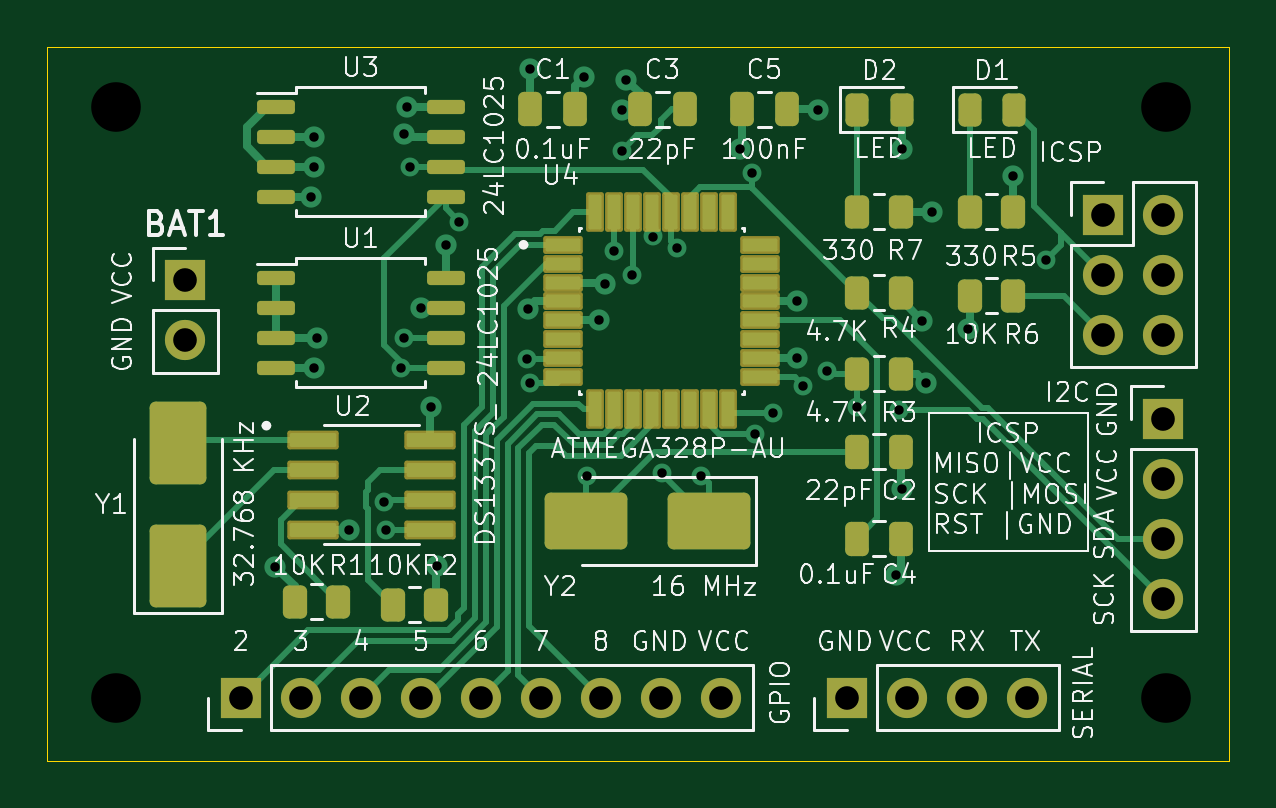
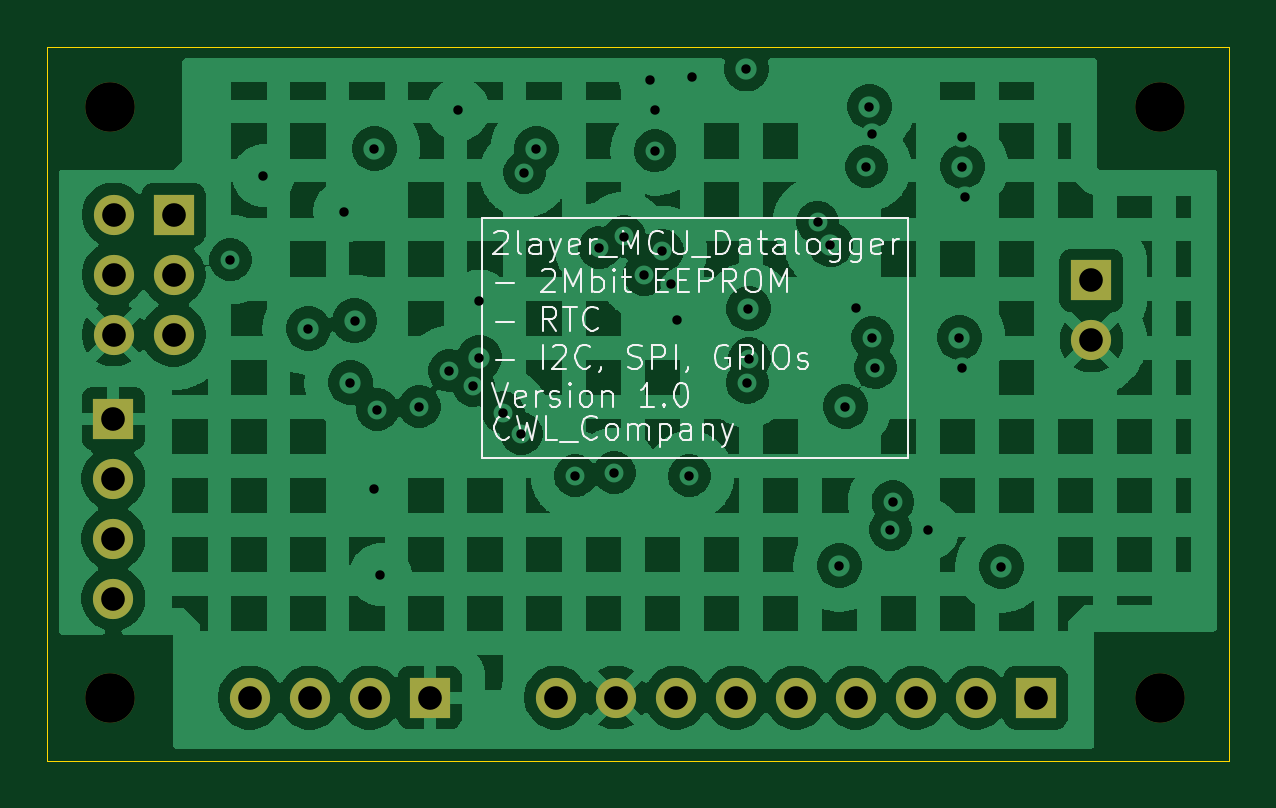
Circuit board: 13 layer files. Board 50.0 x 30.2 mm.
- bottom_copper: MCU_Datalogger-CuBottom.gbr (148733 bytes)
- inner_copper: MCU_Datalogger-CuIn1.gbr (7814 bytes)
- inner_copper: MCU_Datalogger-CuIn2.gbr (153299 bytes)
- top_copper: MCU_Datalogger-CuTop.gbr (23300 bytes)
- outline: MCU_Datalogger-EdgeCuts.gbr (609 bytes)
- bottom_mask: MCU_Datalogger-MaskBottom.gbr (1465 bytes)
- top_mask: MCU_Datalogger-MaskTop.gbr (5608 bytes)
- drill: MCU_Datalogger-NPTH.drl (380 bytes)
- drill: MCU_Datalogger-PTH.drl (1490 bytes)
- paste: MCU_Datalogger-PasteBottom.gbr (454 bytes)
- paste: MCU_Datalogger-PasteTop.gbr (4794 bytes)
- bottom_silk: MCU_Datalogger-SilkBottom.gbr (33024 bytes)
- top_silk: MCU_Datalogger-SilkTop.gbr (121166 bytes)

=== bottom_copper: MCU_Datalogger-CuBottom.gbr (148733 bytes, source omitted) ===
=== inner_copper: MCU_Datalogger-CuIn1.gbr (7814 bytes, source omitted) ===
=== inner_copper: MCU_Datalogger-CuIn2.gbr (153299 bytes, source omitted) ===
=== top_copper: MCU_Datalogger-CuTop.gbr (23300 bytes, source omitted) ===
=== outline: MCU_Datalogger-EdgeCuts.gbr ===
%TF.GenerationSoftware,KiCad,Pcbnew,9.0.5*%
%TF.CreationDate,2025-10-31T14:09:04+09:00*%
%TF.ProjectId,MCU_Datalogger,4d43555f-4461-4746-916c-6f676765722e,1*%
%TF.SameCoordinates,Original*%
%TF.FileFunction,Profile,NP*%
%FSLAX46Y46*%
G04 Gerber Fmt 4.6, Leading zero omitted, Abs format (unit mm)*
G04 Created by KiCad (PCBNEW 9.0.5) date 2025-10-31 14:09:04*
%MOMM*%
%LPD*%
G01*
G04 APERTURE LIST*
%TA.AperFunction,Profile*%
%ADD10C,0.050000*%
%TD*%
G04 APERTURE END LIST*
D10*
X135763000Y-59436000D02*
X185801000Y-59436000D01*
X185801000Y-89662000D01*
X135763000Y-89662000D01*
X135763000Y-59436000D01*
M02*

=== bottom_mask: MCU_Datalogger-MaskBottom.gbr ===
%TF.GenerationSoftware,KiCad,Pcbnew,9.0.5*%
%TF.CreationDate,2025-10-31T14:09:04+09:00*%
%TF.ProjectId,MCU_Datalogger,4d43555f-4461-4746-916c-6f676765722e,1*%
%TF.SameCoordinates,Original*%
%TF.FileFunction,Soldermask,Bot*%
%TF.FilePolarity,Negative*%
%FSLAX46Y46*%
G04 Gerber Fmt 4.6, Leading zero omitted, Abs format (unit mm)*
G04 Created by KiCad (PCBNEW 9.0.5) date 2025-10-31 14:09:04*
%MOMM*%
%LPD*%
G01*
G04 APERTURE LIST*
%ADD10R,1.700000X1.700000*%
%ADD11C,1.700000*%
%ADD12C,2.100000*%
G04 APERTURE END LIST*
D10*
%TO.C,J3*%
X169607000Y-86995000D03*
D11*
X172147000Y-86995000D03*
X174687000Y-86995000D03*
X177227000Y-86995000D03*
%TD*%
D12*
%TO.C,H2*%
X138684000Y-86995000D03*
%TD*%
%TO.C,H4*%
X183134000Y-86995000D03*
%TD*%
%TO.C,H1*%
X138684000Y-61976000D03*
%TD*%
D10*
%TO.C,BAT1*%
X141605000Y-69337000D03*
D11*
X141605000Y-71877000D03*
%TD*%
D10*
%TO.C,J4*%
X180457000Y-66548000D03*
D11*
X182997000Y-66548000D03*
X180457000Y-69088000D03*
X182997000Y-69088000D03*
X180457000Y-71628000D03*
X182997000Y-71628000D03*
%TD*%
D10*
%TO.C,J1*%
X183007000Y-75184000D03*
D11*
X183007000Y-77724000D03*
X183007000Y-80264000D03*
X183007000Y-82804000D03*
%TD*%
D10*
%TO.C,J2*%
X143953000Y-86995000D03*
D11*
X146493000Y-86995000D03*
X149033000Y-86995000D03*
X151573000Y-86995000D03*
X154113000Y-86995000D03*
X156653000Y-86995000D03*
X159193000Y-86995000D03*
X161733000Y-86995000D03*
X164273000Y-86995000D03*
%TD*%
D12*
%TO.C,H3*%
X183134000Y-61976000D03*
%TD*%
M02*

=== top_mask: MCU_Datalogger-MaskTop.gbr ===
%TF.GenerationSoftware,KiCad,Pcbnew,9.0.5*%
%TF.CreationDate,2025-10-31T14:09:04+09:00*%
%TF.ProjectId,MCU_Datalogger,4d43555f-4461-4746-916c-6f676765722e,1*%
%TF.SameCoordinates,Original*%
%TF.FileFunction,Soldermask,Top*%
%TF.FilePolarity,Negative*%
%FSLAX46Y46*%
G04 Gerber Fmt 4.6, Leading zero omitted, Abs format (unit mm)*
G04 Created by KiCad (PCBNEW 9.0.5) date 2025-10-31 14:09:04*
%MOMM*%
%LPD*%
G01*
G04 APERTURE LIST*
G04 Aperture macros list*
%AMRoundRect*
0 Rectangle with rounded corners*
0 $1 Rounding radius*
0 $2 $3 $4 $5 $6 $7 $8 $9 X,Y pos of 4 corners*
0 Add a 4 corners polygon primitive as box body*
4,1,4,$2,$3,$4,$5,$6,$7,$8,$9,$2,$3,0*
0 Add four circle primitives for the rounded corners*
1,1,$1+$1,$2,$3*
1,1,$1+$1,$4,$5*
1,1,$1+$1,$6,$7*
1,1,$1+$1,$8,$9*
0 Add four rect primitives between the rounded corners*
20,1,$1+$1,$2,$3,$4,$5,0*
20,1,$1+$1,$4,$5,$6,$7,0*
20,1,$1+$1,$6,$7,$8,$9,0*
20,1,$1+$1,$8,$9,$2,$3,0*%
G04 Aperture macros list end*
%ADD10R,1.700000X1.700000*%
%ADD11C,1.700000*%
%ADD12RoundRect,0.099250X-0.987750X-0.297750X0.987750X-0.297750X0.987750X0.297750X-0.987750X0.297750X0*%
%ADD13RoundRect,0.250000X-0.262500X-0.450000X0.262500X-0.450000X0.262500X0.450000X-0.262500X0.450000X0*%
%ADD14RoundRect,0.243750X-0.243750X-0.456250X0.243750X-0.456250X0.243750X0.456250X-0.243750X0.456250X0*%
%ADD15RoundRect,0.150000X-0.650000X-0.150000X0.650000X-0.150000X0.650000X0.150000X-0.650000X0.150000X0*%
%ADD16RoundRect,0.250000X-0.250000X-0.475000X0.250000X-0.475000X0.250000X0.475000X-0.250000X0.475000X0*%
%ADD17RoundRect,0.250000X0.250000X0.475000X-0.250000X0.475000X-0.250000X-0.475000X0.250000X-0.475000X0*%
%ADD18RoundRect,0.250000X0.262500X0.450000X-0.262500X0.450000X-0.262500X-0.450000X0.262500X-0.450000X0*%
%ADD19RoundRect,0.250001X1.499999X0.949999X-1.499999X0.949999X-1.499999X-0.949999X1.499999X-0.949999X0*%
%ADD20RoundRect,0.250001X0.949999X-1.499999X0.949999X1.499999X-0.949999X1.499999X-0.949999X-1.499999X0*%
%ADD21RoundRect,0.094250X-0.742750X-0.282750X0.742750X-0.282750X0.742750X0.282750X-0.742750X0.282750X0*%
%ADD22RoundRect,0.094250X-0.282750X-0.742750X0.282750X-0.742750X0.282750X0.742750X-0.282750X0.742750X0*%
G04 APERTURE END LIST*
D10*
%TO.C,J3*%
X169607000Y-86995000D03*
D11*
X172147000Y-86995000D03*
X174687000Y-86995000D03*
X177227000Y-86995000D03*
%TD*%
D12*
%TO.C,U2*%
X147004000Y-76073000D03*
X147004000Y-77343000D03*
X147004000Y-78613000D03*
X147004000Y-79883000D03*
X151954000Y-79883000D03*
X151954000Y-78613000D03*
X151954000Y-77343000D03*
X151954000Y-76073000D03*
%TD*%
D13*
%TO.C,R7*%
X170054000Y-66421000D03*
X171879000Y-66421000D03*
%TD*%
D10*
%TO.C,BAT1*%
X141605000Y-69337000D03*
D11*
X141605000Y-71877000D03*
%TD*%
D14*
%TO.C,D2*%
X170049000Y-62103000D03*
X171924000Y-62103000D03*
%TD*%
D15*
%TO.C,U1*%
X145424000Y-69215000D03*
X145424000Y-70485000D03*
X145424000Y-71755000D03*
X145424000Y-73025000D03*
X152624000Y-73025000D03*
X152624000Y-71755000D03*
X152624000Y-70485000D03*
X152624000Y-69215000D03*
%TD*%
D16*
%TO.C,C1*%
X156211000Y-62088000D03*
X158111000Y-62088000D03*
%TD*%
D17*
%TO.C,C2*%
X171916500Y-76581000D03*
X170016500Y-76581000D03*
%TD*%
D10*
%TO.C,J4*%
X180457000Y-66548000D03*
D11*
X182997000Y-66548000D03*
X180457000Y-69088000D03*
X182997000Y-69088000D03*
X180457000Y-71628000D03*
X182997000Y-71628000D03*
%TD*%
D18*
%TO.C,R4*%
X171879000Y-69850000D03*
X170054000Y-69850000D03*
%TD*%
D19*
%TO.C,Y2*%
X163763000Y-79502000D03*
X158563000Y-79502000D03*
%TD*%
D16*
%TO.C,C3*%
X160849000Y-62088000D03*
X162749000Y-62088000D03*
%TD*%
D10*
%TO.C,J1*%
X183007000Y-75184000D03*
D11*
X183007000Y-77724000D03*
X183007000Y-80264000D03*
X183007000Y-82804000D03*
%TD*%
D17*
%TO.C,C4*%
X171916500Y-80264000D03*
X170016500Y-80264000D03*
%TD*%
D16*
%TO.C,C5*%
X165167000Y-62088000D03*
X167067000Y-62088000D03*
%TD*%
D15*
%TO.C,U3*%
X145424000Y-61976000D03*
X145424000Y-63246000D03*
X145424000Y-64516000D03*
X145424000Y-65786000D03*
X152624000Y-65786000D03*
X152624000Y-64516000D03*
X152624000Y-63246000D03*
X152624000Y-61976000D03*
%TD*%
D10*
%TO.C,J2*%
X143953000Y-86995000D03*
D11*
X146493000Y-86995000D03*
X149033000Y-86995000D03*
X151573000Y-86995000D03*
X154113000Y-86995000D03*
X156653000Y-86995000D03*
X159193000Y-86995000D03*
X161733000Y-86995000D03*
X164273000Y-86995000D03*
%TD*%
D14*
%TO.C,D1*%
X174827000Y-62103000D03*
X176702000Y-62103000D03*
%TD*%
D20*
%TO.C,Y1*%
X141286000Y-81407000D03*
X141286000Y-76207000D03*
%TD*%
D13*
%TO.C,R6*%
X174832000Y-69977000D03*
X176657000Y-69977000D03*
%TD*%
%TO.C,R1*%
X146239000Y-82931000D03*
X148064000Y-82931000D03*
%TD*%
D18*
%TO.C,R2*%
X152208000Y-83058000D03*
X150383000Y-83058000D03*
%TD*%
%TO.C,R3*%
X171879000Y-73279000D03*
X170054000Y-73279000D03*
%TD*%
%TO.C,R5*%
X176657000Y-66421000D03*
X174832000Y-66421000D03*
%TD*%
D21*
%TO.C,U4*%
X157589500Y-67826000D03*
X157589500Y-68626000D03*
X157589500Y-69426000D03*
X157589500Y-70226000D03*
X157589500Y-71026000D03*
X157589500Y-71826000D03*
X157589500Y-72626000D03*
X157589500Y-73426000D03*
D22*
X158959500Y-74796000D03*
X159759500Y-74796000D03*
X160559500Y-74796000D03*
X161359500Y-74796000D03*
X162159500Y-74796000D03*
X162959500Y-74796000D03*
X163759500Y-74796000D03*
X164559500Y-74796000D03*
D21*
X165929500Y-73426000D03*
X165929500Y-72626000D03*
X165929500Y-71826000D03*
X165929500Y-71026000D03*
X165929500Y-70226000D03*
X165929500Y-69426000D03*
X165929500Y-68626000D03*
X165929500Y-67826000D03*
D22*
X164559500Y-66456000D03*
X163759500Y-66456000D03*
X162959500Y-66456000D03*
X162159500Y-66456000D03*
X161359500Y-66456000D03*
X160559500Y-66456000D03*
X159759500Y-66456000D03*
X158959500Y-66456000D03*
%TD*%
M02*

=== drill: MCU_Datalogger-NPTH.drl ===
M48
; DRILL file {KiCad 9.0.5} date 2025-10-31T14:09:04+0900
; FORMAT={-:-/ absolute / inch / decimal}
; #@! TF.CreationDate,2025-10-31T14:09:04+09:00
; #@! TF.GenerationSoftware,Kicad,Pcbnew,9.0.5
; #@! TF.FileFunction,NonPlated,1,4,NPTH
FMAT,2
INCH
; #@! TA.AperFunction,NonPlated,NPTH,ComponentDrill
T1C0.0827
%
G90
G05
T1
X5.46Y-2.44
X5.46Y-3.425
X7.21Y-2.44
X7.21Y-3.425
M30

=== drill: MCU_Datalogger-PTH.drl ===
M48
; DRILL file {KiCad 9.0.5} date 2025-10-31T14:09:04+0900
; FORMAT={-:-/ absolute / inch / decimal}
; #@! TF.CreationDate,2025-10-31T14:09:04+09:00
; #@! TF.GenerationSoftware,Kicad,Pcbnew,9.0.5
; #@! TF.FileFunction,Plated,1,4,PTH
FMAT,2
INCH
; #@! TA.AperFunction,Plated,PTH,ViaDrill
T1C0.0157
; #@! TA.AperFunction,Plated,PTH,ComponentDrill
T2C0.0394
%
G90
G05
T1
X5.725Y-3.2066
X5.785Y-2.59
X5.79Y-2.49
X5.79Y-2.54
X5.79Y-2.875
X5.795Y-2.825
X5.8475Y-3.145
X5.9059Y-3.0984
X5.91Y-3.145
X5.935Y-2.875
X5.94Y-2.485
X5.94Y-2.825
X5.945Y-2.44
X5.95Y-2.54
X5.9675Y-2.775
X5.985Y-2.94
X5.995Y-3.205
X6.01Y-2.67
X6.0315Y-2.6324
X6.145Y-2.86
X6.1466Y-2.7766
X6.1485Y-2.9
X6.15Y-2.3774
X6.24Y-2.39
X6.245Y-3.055
X6.265Y-2.795
X6.275Y-2.735
X6.29Y-2.68
X6.302Y-2.445
X6.302Y-2.5135
X6.31Y-2.395
X6.32Y-2.72
X6.3537Y-2.6565
X6.37Y-3.05
X6.395Y-2.675
X6.435Y-3.055
X6.5Y-2.51
X6.52Y-2.55
X6.525Y-2.985
X6.555Y-2.95
X6.595Y-2.7638
X6.595Y-2.8583
X6.605Y-2.905
X6.63Y-2.445
X6.645Y-2.88
X6.695Y-2.94
X6.76Y-3.22
X6.765Y-2.945
X6.77Y-2.51
X6.77Y-3.0775
X6.803Y-2.797
X6.81Y-2.9
X6.82Y-2.615
X6.88Y-2.81
X6.955Y-2.555
X7.01Y-2.695
T2
X5.575Y-2.7298
X5.575Y-2.8298
X5.6674Y-3.425
X5.7674Y-3.425
X5.8674Y-3.425
X5.9674Y-3.425
X6.0674Y-3.425
X6.1674Y-3.425
X6.2674Y-3.425
X6.3674Y-3.425
X6.4674Y-3.425
X6.6774Y-3.425
X6.7774Y-3.425
X6.8774Y-3.425
X6.9774Y-3.425
X7.1046Y-2.62
X7.1046Y-2.72
X7.1046Y-2.82
X7.2046Y-2.62
X7.2046Y-2.72
X7.2046Y-2.82
X7.205Y-2.96
X7.205Y-3.06
X7.205Y-3.16
X7.205Y-3.26
M30

=== paste: MCU_Datalogger-PasteBottom.gbr ===
%TF.GenerationSoftware,KiCad,Pcbnew,9.0.5*%
%TF.CreationDate,2025-10-31T14:09:04+09:00*%
%TF.ProjectId,MCU_Datalogger,4d43555f-4461-4746-916c-6f676765722e,1*%
%TF.SameCoordinates,Original*%
%TF.FileFunction,Paste,Bot*%
%TF.FilePolarity,Positive*%
%FSLAX46Y46*%
G04 Gerber Fmt 4.6, Leading zero omitted, Abs format (unit mm)*
G04 Created by KiCad (PCBNEW 9.0.5) date 2025-10-31 14:09:04*
%MOMM*%
%LPD*%
G01*
G04 APERTURE LIST*
G04 APERTURE END LIST*
M02*

=== paste: MCU_Datalogger-PasteTop.gbr ===
%TF.GenerationSoftware,KiCad,Pcbnew,9.0.5*%
%TF.CreationDate,2025-10-31T14:09:04+09:00*%
%TF.ProjectId,MCU_Datalogger,4d43555f-4461-4746-916c-6f676765722e,1*%
%TF.SameCoordinates,Original*%
%TF.FileFunction,Paste,Top*%
%TF.FilePolarity,Positive*%
%FSLAX46Y46*%
G04 Gerber Fmt 4.6, Leading zero omitted, Abs format (unit mm)*
G04 Created by KiCad (PCBNEW 9.0.5) date 2025-10-31 14:09:04*
%MOMM*%
%LPD*%
G01*
G04 APERTURE LIST*
G04 Aperture macros list*
%AMRoundRect*
0 Rectangle with rounded corners*
0 $1 Rounding radius*
0 $2 $3 $4 $5 $6 $7 $8 $9 X,Y pos of 4 corners*
0 Add a 4 corners polygon primitive as box body*
4,1,4,$2,$3,$4,$5,$6,$7,$8,$9,$2,$3,0*
0 Add four circle primitives for the rounded corners*
1,1,$1+$1,$2,$3*
1,1,$1+$1,$4,$5*
1,1,$1+$1,$6,$7*
1,1,$1+$1,$8,$9*
0 Add four rect primitives between the rounded corners*
20,1,$1+$1,$2,$3,$4,$5,0*
20,1,$1+$1,$4,$5,$6,$7,0*
20,1,$1+$1,$6,$7,$8,$9,0*
20,1,$1+$1,$8,$9,$2,$3,0*%
G04 Aperture macros list end*
%ADD10RoundRect,0.073750X-0.911250X-0.221250X0.911250X-0.221250X0.911250X0.221250X-0.911250X0.221250X0*%
%ADD11RoundRect,0.250000X-0.262500X-0.450000X0.262500X-0.450000X0.262500X0.450000X-0.262500X0.450000X0*%
%ADD12RoundRect,0.243750X-0.243750X-0.456250X0.243750X-0.456250X0.243750X0.456250X-0.243750X0.456250X0*%
%ADD13RoundRect,0.150000X-0.650000X-0.150000X0.650000X-0.150000X0.650000X0.150000X-0.650000X0.150000X0*%
%ADD14RoundRect,0.250000X-0.250000X-0.475000X0.250000X-0.475000X0.250000X0.475000X-0.250000X0.475000X0*%
%ADD15RoundRect,0.250000X0.250000X0.475000X-0.250000X0.475000X-0.250000X-0.475000X0.250000X-0.475000X0*%
%ADD16RoundRect,0.250000X0.262500X0.450000X-0.262500X0.450000X-0.262500X-0.450000X0.262500X-0.450000X0*%
%ADD17RoundRect,0.250001X1.499999X0.949999X-1.499999X0.949999X-1.499999X-0.949999X1.499999X-0.949999X0*%
%ADD18RoundRect,0.250001X0.949999X-1.499999X0.949999X1.499999X-0.949999X1.499999X-0.949999X-1.499999X0*%
%ADD19RoundRect,0.068750X-0.666250X-0.206250X0.666250X-0.206250X0.666250X0.206250X-0.666250X0.206250X0*%
%ADD20RoundRect,0.068750X-0.206250X-0.666250X0.206250X-0.666250X0.206250X0.666250X-0.206250X0.666250X0*%
G04 APERTURE END LIST*
D10*
%TO.C,U2*%
X147004000Y-76073000D03*
X147004000Y-77343000D03*
X147004000Y-78613000D03*
X147004000Y-79883000D03*
X151954000Y-79883000D03*
X151954000Y-78613000D03*
X151954000Y-77343000D03*
X151954000Y-76073000D03*
%TD*%
D11*
%TO.C,R7*%
X170054000Y-66421000D03*
X171879000Y-66421000D03*
%TD*%
D12*
%TO.C,D2*%
X170049000Y-62103000D03*
X171924000Y-62103000D03*
%TD*%
D13*
%TO.C,U1*%
X145424000Y-69215000D03*
X145424000Y-70485000D03*
X145424000Y-71755000D03*
X145424000Y-73025000D03*
X152624000Y-73025000D03*
X152624000Y-71755000D03*
X152624000Y-70485000D03*
X152624000Y-69215000D03*
%TD*%
D14*
%TO.C,C1*%
X156211000Y-62088000D03*
X158111000Y-62088000D03*
%TD*%
D15*
%TO.C,C2*%
X171916500Y-76581000D03*
X170016500Y-76581000D03*
%TD*%
D16*
%TO.C,R4*%
X171879000Y-69850000D03*
X170054000Y-69850000D03*
%TD*%
D17*
%TO.C,Y2*%
X163763000Y-79502000D03*
X158563000Y-79502000D03*
%TD*%
D14*
%TO.C,C3*%
X160849000Y-62088000D03*
X162749000Y-62088000D03*
%TD*%
D15*
%TO.C,C4*%
X171916500Y-80264000D03*
X170016500Y-80264000D03*
%TD*%
D14*
%TO.C,C5*%
X165167000Y-62088000D03*
X167067000Y-62088000D03*
%TD*%
D13*
%TO.C,U3*%
X145424000Y-61976000D03*
X145424000Y-63246000D03*
X145424000Y-64516000D03*
X145424000Y-65786000D03*
X152624000Y-65786000D03*
X152624000Y-64516000D03*
X152624000Y-63246000D03*
X152624000Y-61976000D03*
%TD*%
D12*
%TO.C,D1*%
X174827000Y-62103000D03*
X176702000Y-62103000D03*
%TD*%
D18*
%TO.C,Y1*%
X141286000Y-81407000D03*
X141286000Y-76207000D03*
%TD*%
D11*
%TO.C,R6*%
X174832000Y-69977000D03*
X176657000Y-69977000D03*
%TD*%
%TO.C,R1*%
X146239000Y-82931000D03*
X148064000Y-82931000D03*
%TD*%
D16*
%TO.C,R2*%
X152208000Y-83058000D03*
X150383000Y-83058000D03*
%TD*%
%TO.C,R3*%
X171879000Y-73279000D03*
X170054000Y-73279000D03*
%TD*%
%TO.C,R5*%
X176657000Y-66421000D03*
X174832000Y-66421000D03*
%TD*%
D19*
%TO.C,U4*%
X157589500Y-67826000D03*
X157589500Y-68626000D03*
X157589500Y-69426000D03*
X157589500Y-70226000D03*
X157589500Y-71026000D03*
X157589500Y-71826000D03*
X157589500Y-72626000D03*
X157589500Y-73426000D03*
D20*
X158959500Y-74796000D03*
X159759500Y-74796000D03*
X160559500Y-74796000D03*
X161359500Y-74796000D03*
X162159500Y-74796000D03*
X162959500Y-74796000D03*
X163759500Y-74796000D03*
X164559500Y-74796000D03*
D19*
X165929500Y-73426000D03*
X165929500Y-72626000D03*
X165929500Y-71826000D03*
X165929500Y-71026000D03*
X165929500Y-70226000D03*
X165929500Y-69426000D03*
X165929500Y-68626000D03*
X165929500Y-67826000D03*
D20*
X164559500Y-66456000D03*
X163759500Y-66456000D03*
X162959500Y-66456000D03*
X162159500Y-66456000D03*
X161359500Y-66456000D03*
X160559500Y-66456000D03*
X159759500Y-66456000D03*
X158959500Y-66456000D03*
%TD*%
M02*

=== bottom_silk: MCU_Datalogger-SilkBottom.gbr (33024 bytes, source omitted) ===
=== top_silk: MCU_Datalogger-SilkTop.gbr (121166 bytes, source omitted) ===
